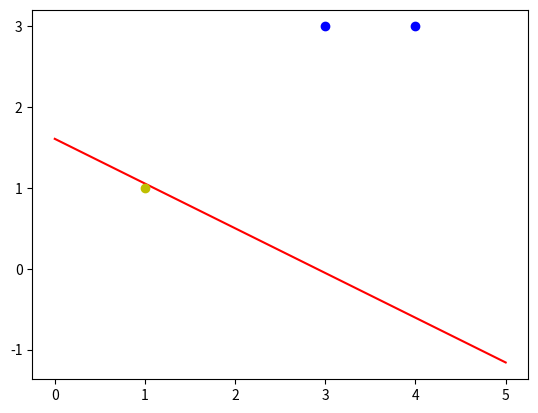

Python code for this plot:

import numpy as np
import matplotlib.pyplot as plt
# input data
X = np.array([[1, 3, 3],
            [1, 4, 3],
            [1, 1, 1]])
# 标签
Y = np.array([1, 1, -1])

# 权值初始化，1行3列 取值范围：-1~1
W = (np.random.random(3)-0.5) * 2
print(W)

# 学习率设置
lr = 0.11

# 计算迭代次数
n = 0

# 神经网络输出
O = 0

def update():
    global X, Y, W, lr, n
    n += 1
    O = np.sign(np.dot(X, W.T))
    W_C = lr * (Y-O.T).dot(X)
    W = W + W_C

for i in range(100):
    update()
    print(W)
    print(n)
    O = np.sign(np.dot(X, W.T))
    if (O == Y.T).all():
        print("Finished")
        print("epoch: ", n)
        break

# 正样本
x1 = [3, 4]
y1 = [3, 3]

# 负样本
x2 = [1]
y2 = [1]

# 计算分界线的斜率以及截距
k = -W[1]/W[2]
d = -W[0]/W[2]
print("k=", k)
print("d=", d)

xdata = np.linspace(0, 5)

plt.figure()
plt.plot(xdata, xdata*k+d, 'r')
plt.plot(x1, y1, 'bo')
plt.plot(x2, y2, 'yo')
plt.show()
